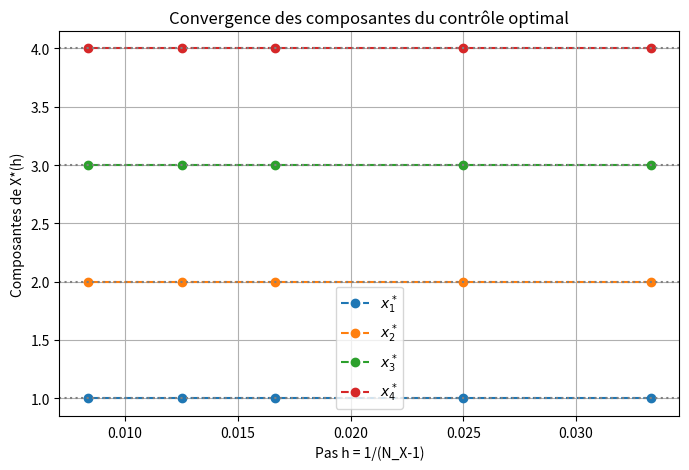
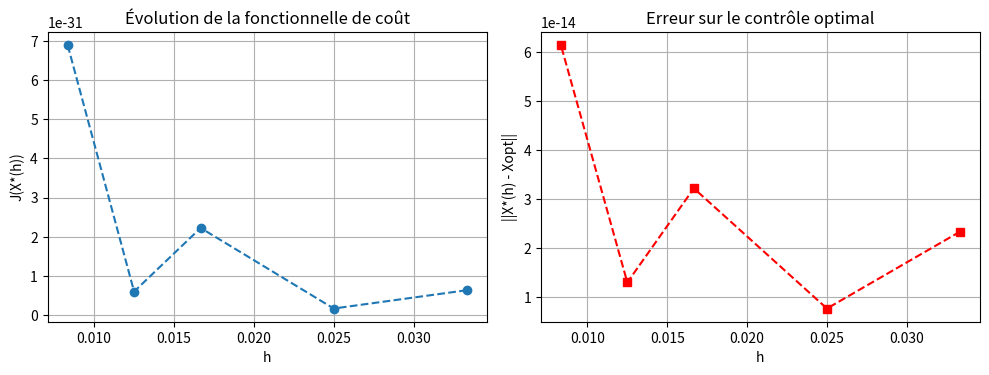
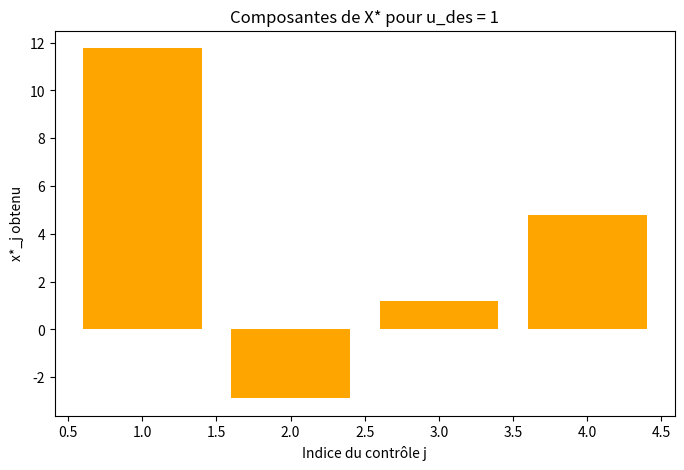
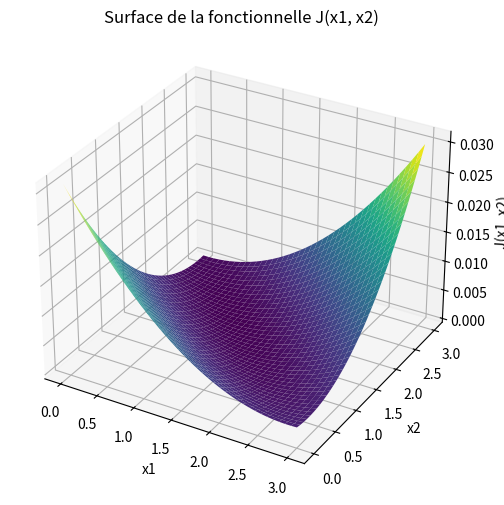

The matplotlib source for these figures, in order:
# -*- coding: utf-8 -*-
"""
Created on Mon Oct 13 12:23:54 2025

@author: SCD UM
"""

import numpy as np
import matplotlib.pyplot as plt
from scipy.optimize import minimize

# =======================================================
# Fonctions utilitaires
# =======================================================

def solve_ADRS(NX, xcontrol):
    """
    Résout une version simplifiée de l'équation ADRS :
    u_t = -V u_x + K u_xx - λ u + f(x)
    en stationnaire (pour illustrer l'optimisation).
    """
    V, K, lam = 1.0, 0.1, 1.0
    L = 1.0
    dx = L / (NX - 1)
    x = np.linspace(0, L, NX)
    u = np.zeros(NX)
    F = np.zeros(NX)

    # source = somme des gaussiennes centrées sur chaque point de contrôle
    for ic in range(len(xcontrol)):
        F += xcontrol[ic] * np.exp(-100 * (x - (ic + 1) / (len(xcontrol) + 1))**2)

    # schéma stationnaire : -V u_x + K u_xx - λ u + F = 0
    A = np.zeros((NX, NX))
    b = F.copy()
    for i in range(1, NX - 1):
        A[i, i - 1] = -K / dx**2 - V / (2 * dx)
        A[i, i] = 2 * K / dx**2 + lam
        A[i, i + 1] = -K / dx**2 + V / (2 * dx)
    # conditions de bord : u(0)=u(L)=0
    A[0, 0] = 1.0
    A[-1, -1] = 1.0
    b[0] = 0.0
    b[-1] = 0.0

    u = np.linalg.solve(A, b)
    return x, u


# =======================================================
# Construction du problème inverse
# =======================================================

def compute_matrices(NX, nbc, u_des):
    """Construit les matrices A et B selon la linéarité ADRS"""
    xcontrol0 = np.zeros(nbc)
    x, u0 = solve_ADRS(NX, xcontrol0)

    U = []
    for ic in range(nbc):
        e = np.zeros(nbc)
        e[ic] = 1.0
        _, ui = solve_ADRS(NX, e)
        U.append(ui)

    U = np.array(U)
    A = np.zeros((nbc, nbc))
    B = np.zeros(nbc)

    for i in range(nbc):
        for j in range(nbc):
            A[i, j] = np.trapz(U[i] * U[j], x)
        B[i] = np.trapz(U[i] * (u_des - u0), x)

    return A, B, U, u0, x


# =======================================================
# Paramètres du problème
# =======================================================
nbc = 4
X_opt_ref = np.array([1.0, 2.0, 3.0, 4.0])

# Boucle de raffinement
NX_values = [30, 40, 60, 80, 120]
X_results = []
J_results = []

for NX in NX_values:
    x, u_des = solve_ADRS(NX, X_opt_ref)  # solution cible
    A, B, U, u0, xgrid = compute_matrices(NX, nbc, u_des)
    X_star = np.linalg.solve(A, B)
    u_rec = u0 + np.dot(X_star, U)
    J_val = 0.5 * np.trapz((u_rec - u_des)**2, xgrid)

    X_results.append(X_star)
    J_results.append(J_val)

# Conversion en tableau pour tracés
X_results = np.array(X_results)
errors = np.linalg.norm(X_results - X_opt_ref, axis=1)


# =======================================================
# 🔹 Figures pour le rapport
# =======================================================

# 1️⃣ Convergence des composantes de X*(h)
plt.figure(figsize=(8,5))
for i in range(nbc):
    plt.plot(1/np.array(NX_values), X_results[:, i], 'o--', label=f"$x_{i+1}^*$")
    plt.axhline(X_opt_ref[i], linestyle=':', color='gray')
plt.xlabel("Pas h = 1/(N_X-1)")
plt.ylabel("Composantes de X*(h)")
plt.title("Convergence des composantes du contrôle optimal")
plt.legend()
plt.grid(True)
plt.savefig("Xstar_convergence.png", dpi=300)
plt.show()

# 2️⃣ Fonctionnelle de coût et erreur
plt.figure(figsize=(10,4))
plt.subplot(1,2,1)
plt.plot(1/np.array(NX_values), J_results, 'o--')
plt.xlabel("h")
plt.ylabel("J(X*(h))")
plt.title("Évolution de la fonctionnelle de coût")
plt.grid(True)

plt.subplot(1,2,2)
plt.plot(1/np.array(NX_values), errors, 's--', color='r')
plt.xlabel("h")
plt.ylabel("||X*(h) - Xopt||")
plt.title("Erreur sur le contrôle optimal")
plt.grid(True)
plt.tight_layout()
plt.savefig("J_and_Error_vs_h.png", dpi=300)
plt.show()

# 3️⃣ Cas cible u_des = 1 (uniforme)
NX = 80
u_des = np.ones(NX)
A, B, U, u0, x = compute_matrices(NX, nbc, u_des)
X_star = np.linalg.solve(A, B)

plt.figure(figsize=(8,5))
plt.bar(range(1, nbc+1), X_star, color='orange')
plt.xlabel("Indice du contrôle j")
plt.ylabel("x*_j obtenu")
plt.title("Composantes de X* pour u_des = 1")
plt.savefig("Xstar_u_des_1.png", dpi=300)
plt.show()

# 4️⃣ Surface du coût J(x1, x2)
NX = 60
x, u_des = solve_ADRS(NX, X_opt_ref)
A, B, U, u0, _ = compute_matrices(NX, nbc, u_des)
x1_range = np.linspace(0, 3, 40)
x2_range = np.linspace(0, 3, 40)
Jsurf = np.zeros((len(x1_range), len(x2_range)))

for i, x1 in enumerate(x1_range):
    for j, x2 in enumerate(x2_range):
        Xtmp = np.array([x1, x2, X_opt_ref[2], X_opt_ref[3]])
        u_rec = u0 + np.dot(Xtmp, U)
        Jsurf[i,j] = 0.5 * np.trapz((u_rec - u_des)**2, x)

X1, X2 = np.meshgrid(x1_range, x2_range)
fig = plt.figure(figsize=(8,6))
ax = plt.axes(projection='3d')
ax.plot_surface(X1, X2, Jsurf.T, cmap='viridis')
ax.set_xlabel('x1')
ax.set_ylabel('x2')
ax.set_zlabel('J(x1, x2)')
ax.set_title('Surface de la fonctionnelle J(x1, x2)')
plt.savefig("Cost_surface_X1X2.png", dpi=300)
plt.show()
